Photos from the image-classification dataset "dataset" in the GitHub repository sheikhwasif183/Classification-and-Sorting-of-Recyclables-from-Trash-. Its 4 classes are: general waste, glass metal, paper cardboard, plastic items.

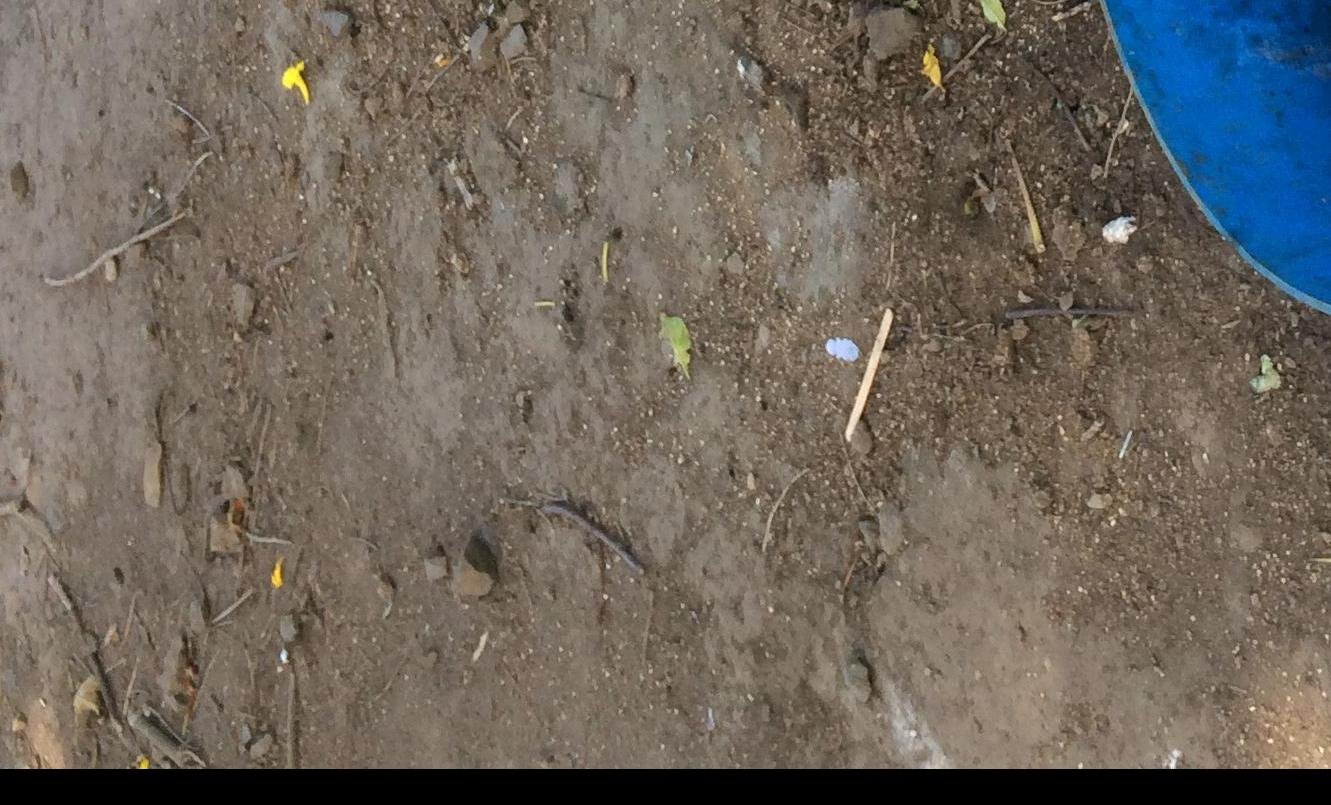
Label: general waste

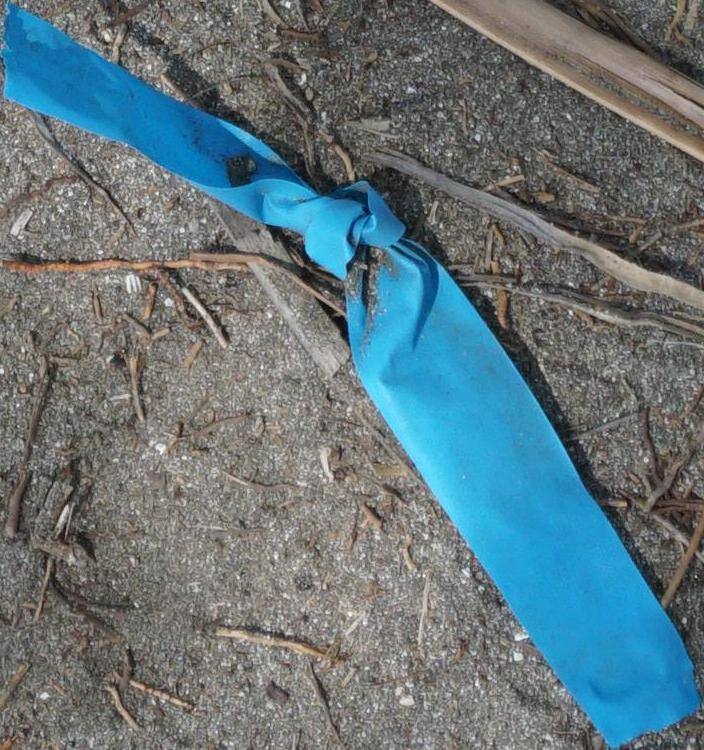
Label: plastic items

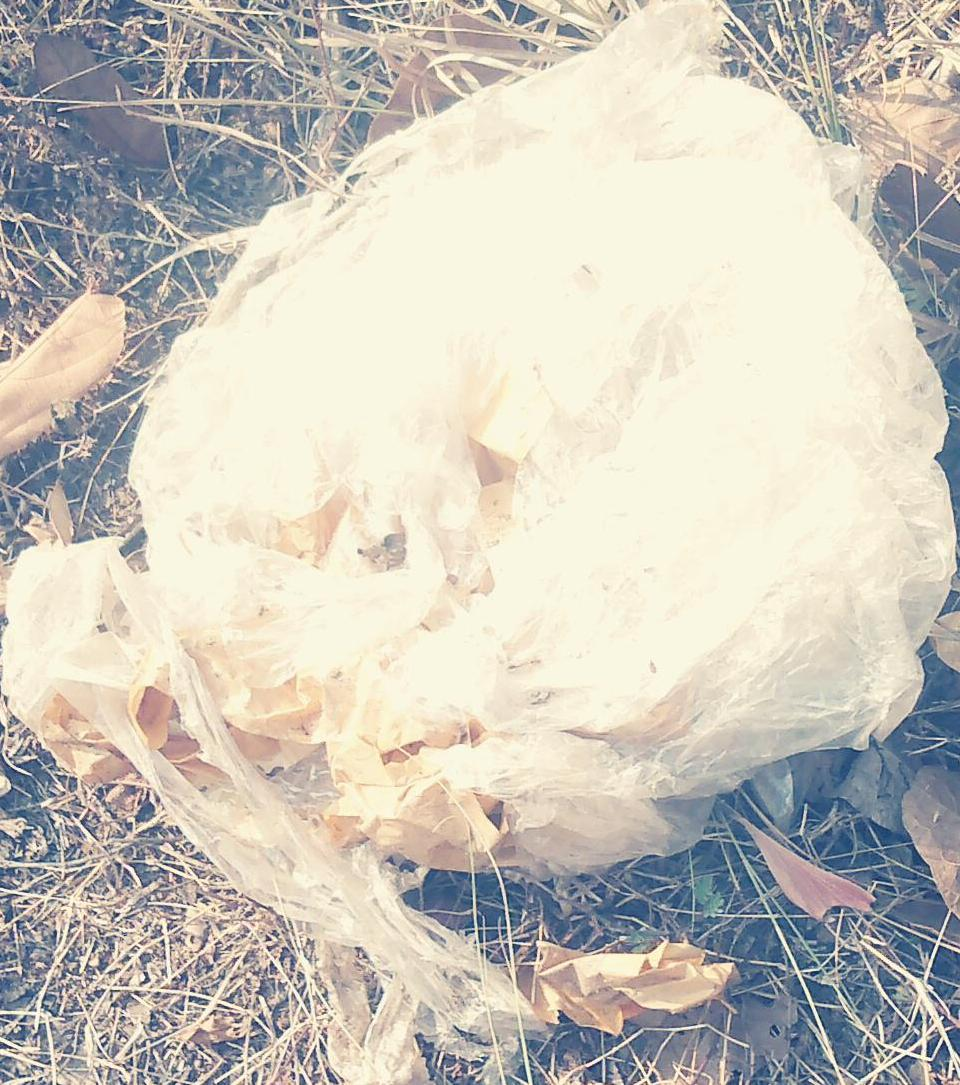
Label: plastic items

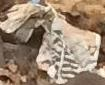
Label: paper cardboard

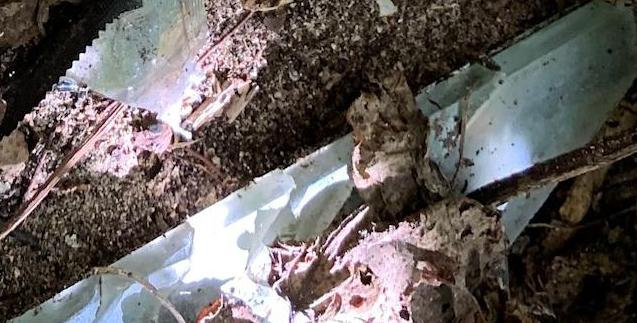
Label: general waste

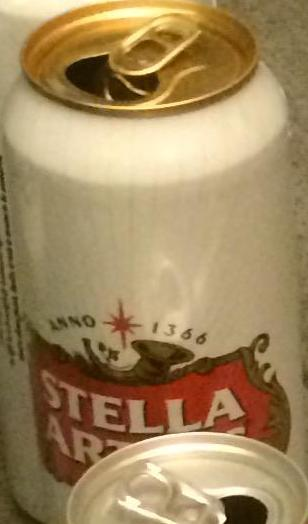
Label: glass metal
